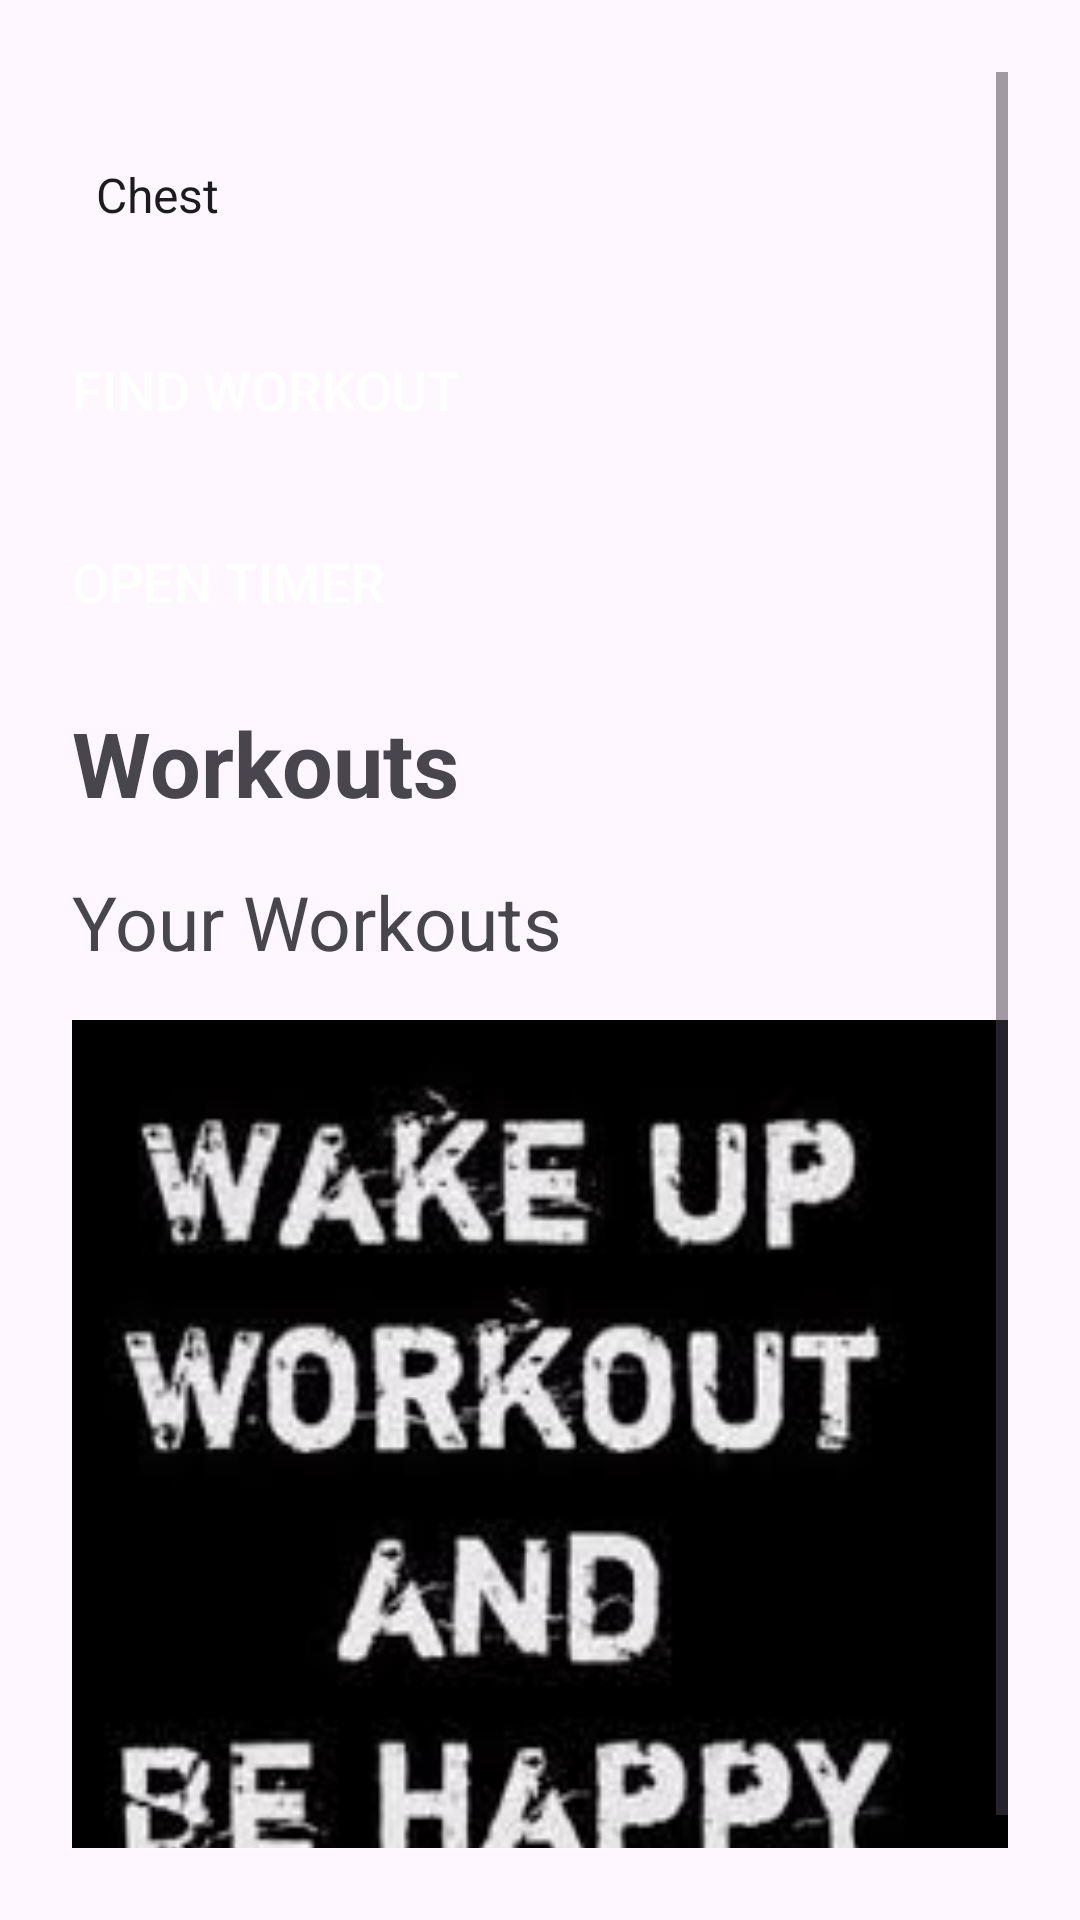

Here is an Android app screen rendered from its layout file. Give the layout XML and the strings, colors and styles it references.
<!-- AndroidManifest.xml: application theme Theme.FirstApp -->
<!-- res/layout/activity_work_out_advisor.xml -->
<?xml version="1.0" encoding="utf-8"?>
<ScrollView
    xmlns:android="http://schemas.android.com/apk/res/android"
    xmlns:app="http://schemas.android.com/apk/res-auto"
    xmlns:tools="http://schemas.android.com/tools"
    android:layout_width="match_parent"
    android:layout_height="match_parent"
    android:padding="24dp"
    tools:context=".MainActivity">

    <RelativeLayout
        android:layout_width="match_parent"
        android:layout_height="wrap_content">

        
        <Spinner
            android:id="@+id/workouttype"
            android:layout_width="match_parent"
            android:layout_height="50dp"
            android:layout_marginTop="16dp"
            android:background="@drawable/rounded_button"
            android:entries="@array/workout_types"
            android:textSize="25sp" />

        
        <Button
            android:id="@+id/findworkout"
            android:layout_width="wrap_content"
            android:layout_height="wrap_content"
            android:layout_below="@id/workouttype"
            android:layout_marginTop="16dp"
            android:background="@drawable/button_bg"
            android:text="Find Workout"
            android:textSize="18sp"
            android:textColor="#ffffff" />

        
        <Button
            android:id="@+id/timer"
            android:layout_width="wrap_content"
            android:layout_height="wrap_content"
            android:layout_below="@id/findworkout"
            android:layout_marginTop="16dp"
            android:background="@drawable/button_bg"
            android:text="Open Timer"
            android:textSize="18sp"
            android:textColor="#ffffff" />

        

        
        <TextView
            android:id="@+id/Heading"
            android:layout_width="wrap_content"
            android:layout_height="wrap_content"
            android:layout_below="@id/timer"
            android:layout_marginTop="16dp"
            android:text="Workouts"
            android:textSize="30sp"
            android:textStyle="bold" />

        <TextView
            android:id="@+id/textView"
            android:layout_width="wrap_content"
            android:layout_height="wrap_content"
            android:layout_below="@id/Heading"
            android:layout_marginTop="16dp"
            android:text="Your Workouts"
            android:textSize="25sp"
            android:textStyle="normal" />

        
        <ImageView
            android:id="@+id/workoutimg"
            android:layout_width="match_parent"
            android:layout_height="wrap_content"
            android:layout_below="@id/textView"
            android:layout_marginTop="16dp"
            app:srcCompat="@drawable/workout"
            android:adjustViewBounds="true"
            android:scaleType="fitCenter" />

    </RelativeLayout>
</ScrollView>
<!-- resources referenced by this layout -->
<resources>
  <string-array name="workout_types">
          <item>Chest</item>
          <item>Biceps</item>
          <item>Triceps</item>
          <item>Shoulder</item>
      </string-array>
  <!-- drawable rounded_button (drawable) -->
  <?xml version="1.0" encoding="utf-8"?>
  <selector xmlns:android="http://schemas.android.com/apk/res/android">
  
      
      <shape xmlns:android="http://schemas.android.com/apk/res/android">
          <solid android:color="@android:color/transparent" />
          <corners android:radius="20dp" />
          <stroke
              android:width="2dp"
              android:color="#FFFFFF" /> 
      </shape>
  
  
  </selector>
  <!-- drawable workout: jpg bitmap (drawable, 8310 bytes) -->
  <style name="Theme.FirstApp" parent="Base.Theme.FirstApp" />
  <style name="Base.Theme.FirstApp" parent="Theme.Material3.DayNight.NoActionBar">
          
  
          
  
      </style>
</resources>
